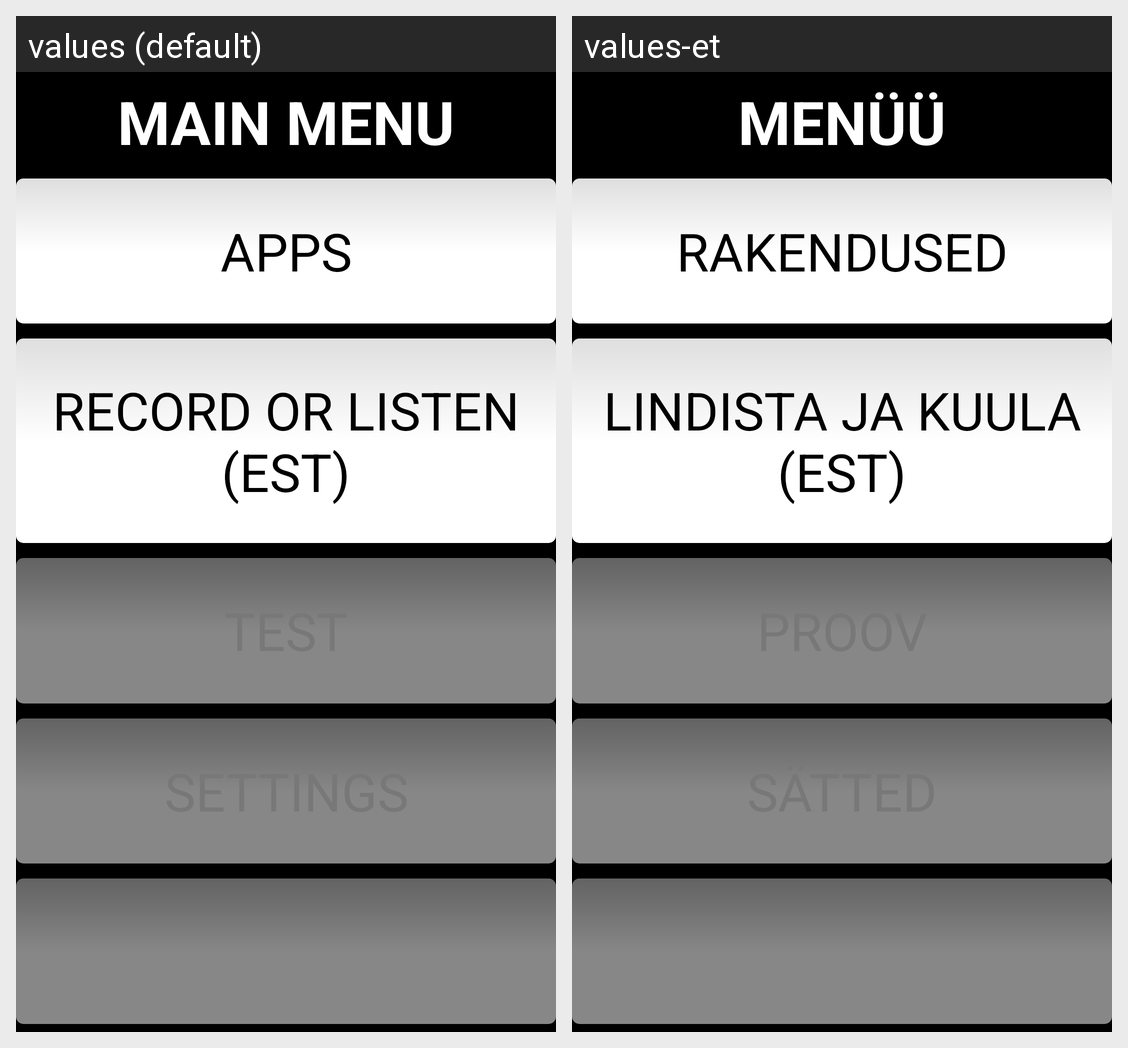

Strings drawn on this Android screen and how each of the app's shown locales translates them:
Android screen res/layout/menu_main.xml rendered under 2 locales, left to right: values (default), values-et. Device: Nexus 5 (rendered at 1080×1920; each locale shown at half size, 540×960, under a caption strip naming it); theme AppTheme.
Strings drawn on this screen, with the default value and each locale's value (text and hints the layout hard-codes, and strings that could not be matched under every locale, appear in the picture but are not listed):

tvMainMenuTitle
  values: Main menu
  values-et: Menüü

btnMenuMain1
  values: Apps
  values-et: Rakendused

btnMenuMain2
  values: Record or listen (EST)
  values-et: Lindista ja kuula (EST)
